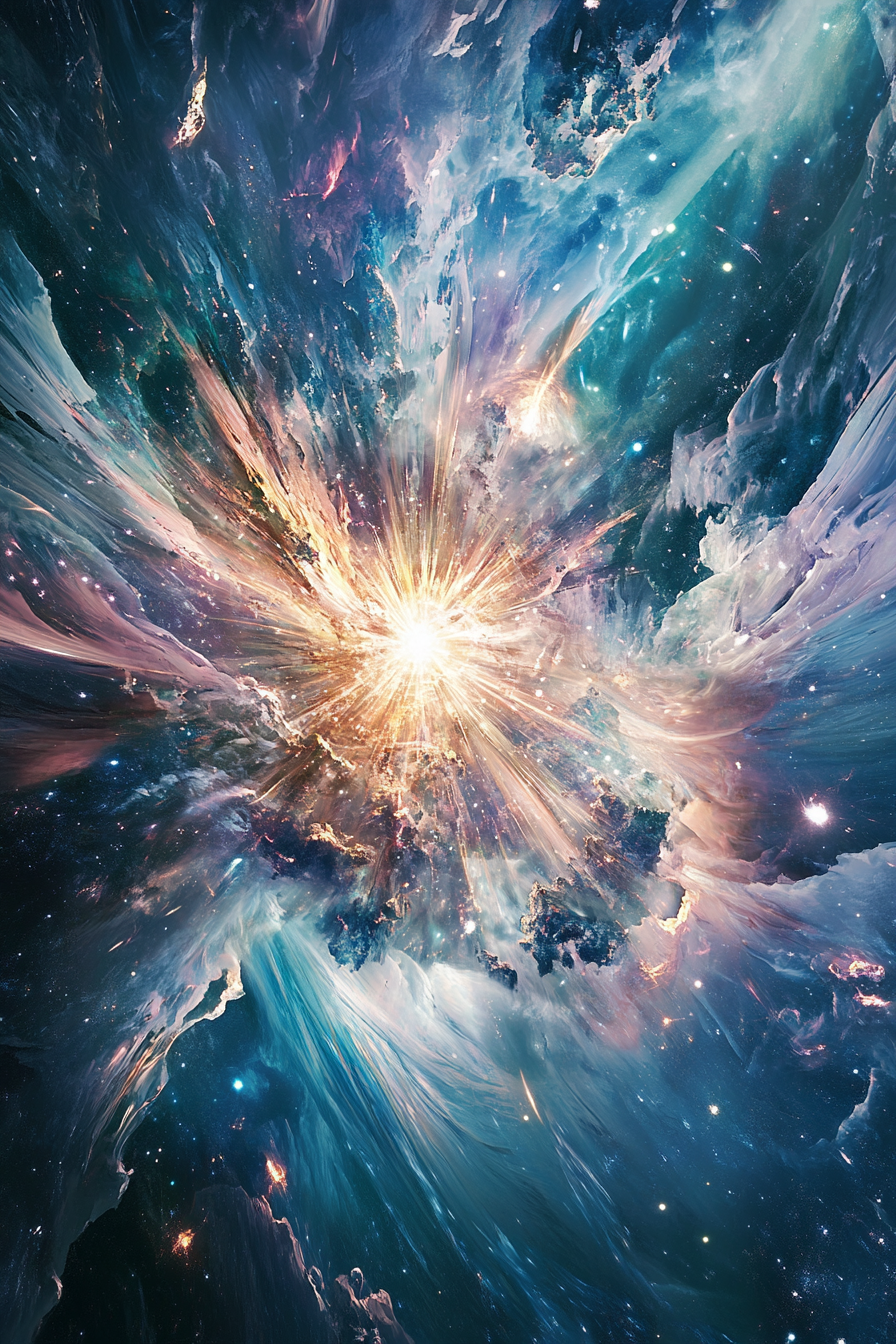
Generation parameters embedded in this image by Midjourney (PNG 'Description' text chunk):
Poster design, cosmic and mesmerizing, Cosmic convergence of galaxies colliding in a mesmerizing display of cosmic forces and celestial beauty --ar 2:3 --v 6.1 Job ID: 78ea4fd6-19e1-4ae8-bfd3-0418527d23e3